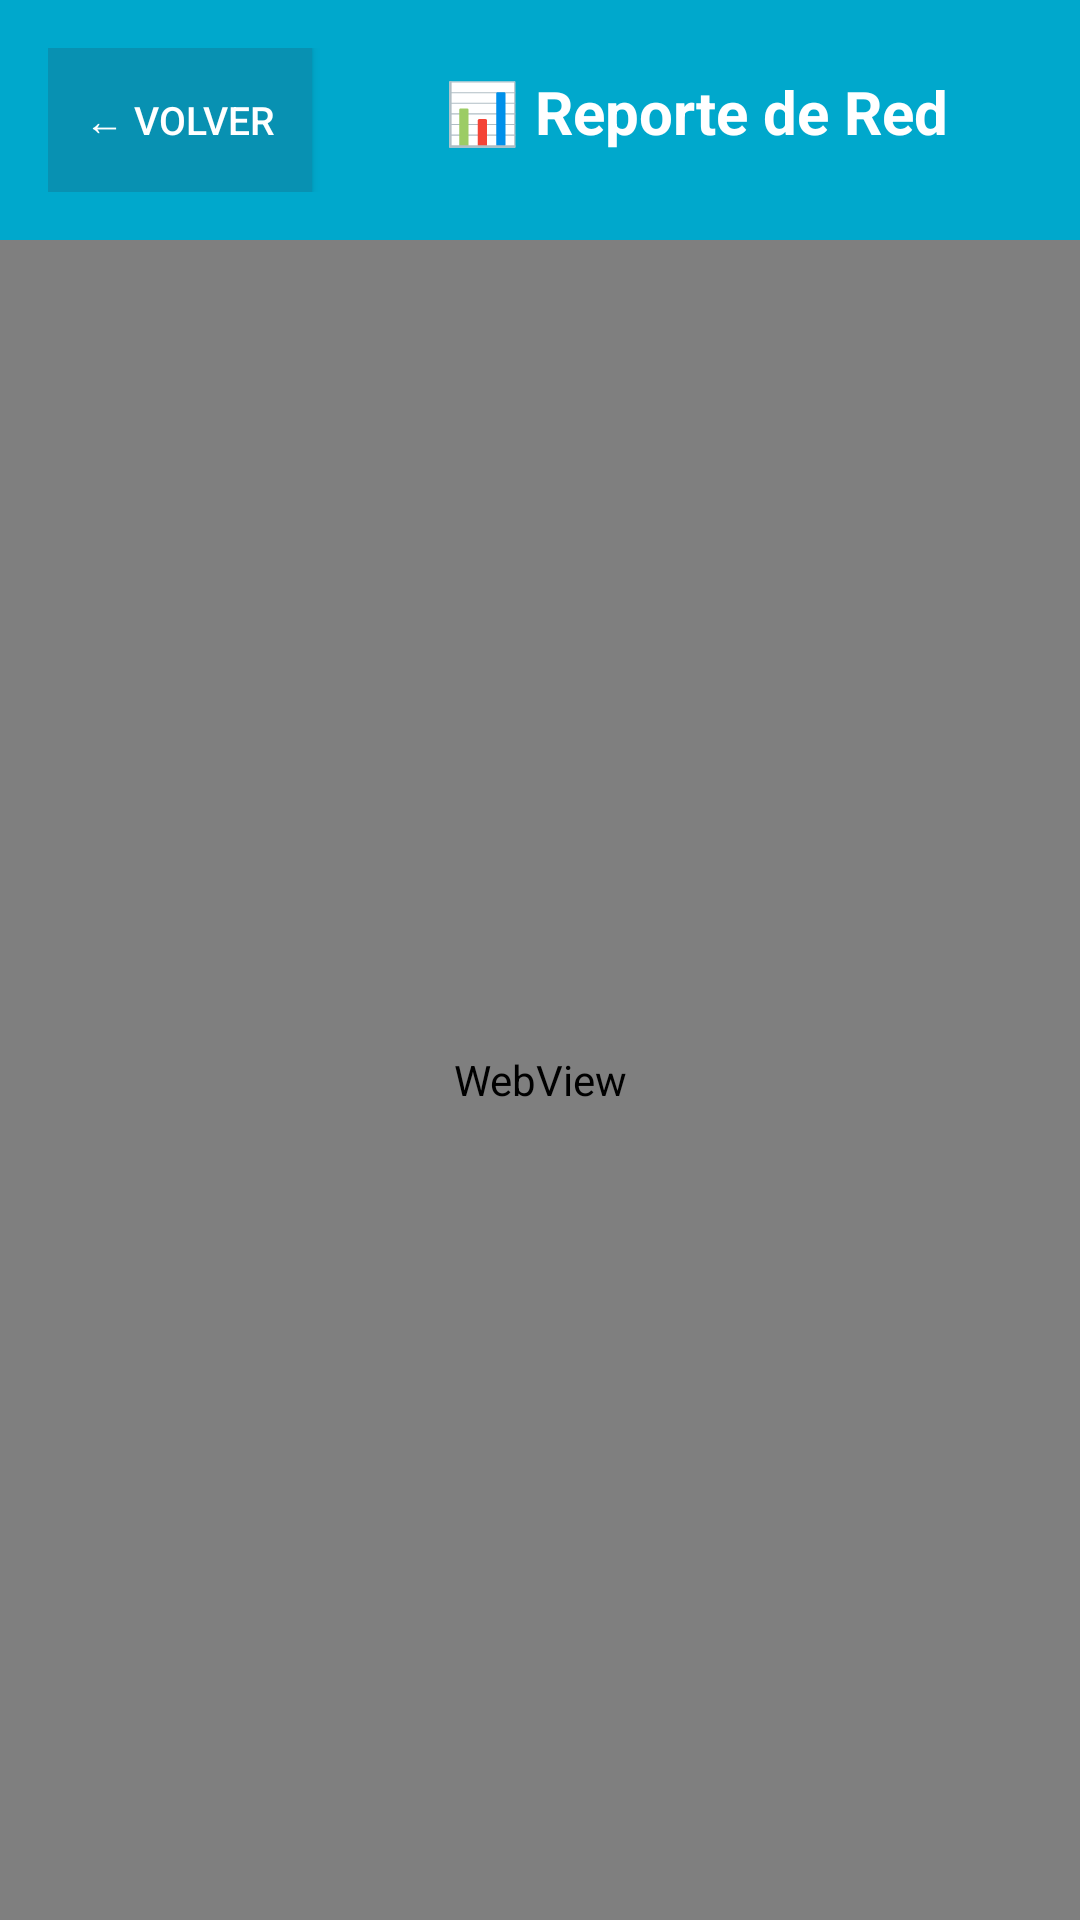

Android layout source for this screen:
<!-- AndroidManifest.xml: application theme AppTheme -->
<!-- res/layout/activity_report.xml -->
<?xml version="1.0" encoding="utf-8"?>
<LinearLayout xmlns:android="http://schemas.android.com/apk/res/android"
    android:layout_width="match_parent"
    android:layout_height="match_parent"
    android:orientation="vertical"
    android:background="@color/background">

    <LinearLayout
        android:layout_width="match_parent"
        android:layout_height="wrap_content"
        android:background="@color/primary"
        android:padding="@dimen/margin"
        android:orientation="horizontal">
        <Button android:id="@+id/btnVolver"
            android:layout_width="wrap_content"
            android:layout_height="wrap_content"
            android:text="← Volver"
            android:background="@color/primary_dark"
            android:textColor="@color/white"
            android:textSize="@dimen/text_small"
            android:layout_marginEnd="@dimen/margin"/>
        <TextView
            android:layout_width="0dp"
            android:layout_height="wrap_content"
            android:layout_weight="1"
            android:text="📊 Reporte de Red"
            android:textColor="@color/white"
            android:textSize="@dimen/text_title"
            android:textStyle="bold"
            android:gravity="center"/>
    </LinearLayout>

    <WebView
        android:id="@+id/webView"
        android:layout_width="match_parent"
        android:layout_height="match_parent"/>

</LinearLayout>
<!-- resources referenced by this layout -->
<resources>
  <color name="background">#F0F9FF</color>
  <color name="primary">#00a8cc</color>
  <color name="primary_dark">#0891b2</color>
  <color name="white">#FFFFFF</color>
  <dimen name="margin">16dp</dimen>
  <dimen name="text_small">13sp</dimen>
  <dimen name="text_title">20sp</dimen>
  <style name="AppTheme" parent="android:Theme.Material.Light.NoActionBar">
          <item name="android:colorPrimary">@color/primary</item>
          <item name="android:colorPrimaryDark">@color/primary_dark</item>
          <item name="android:colorAccent">@color/primary</item>
          <item name="android:windowBackground">@color/background</item>
      </style>
</resources>
